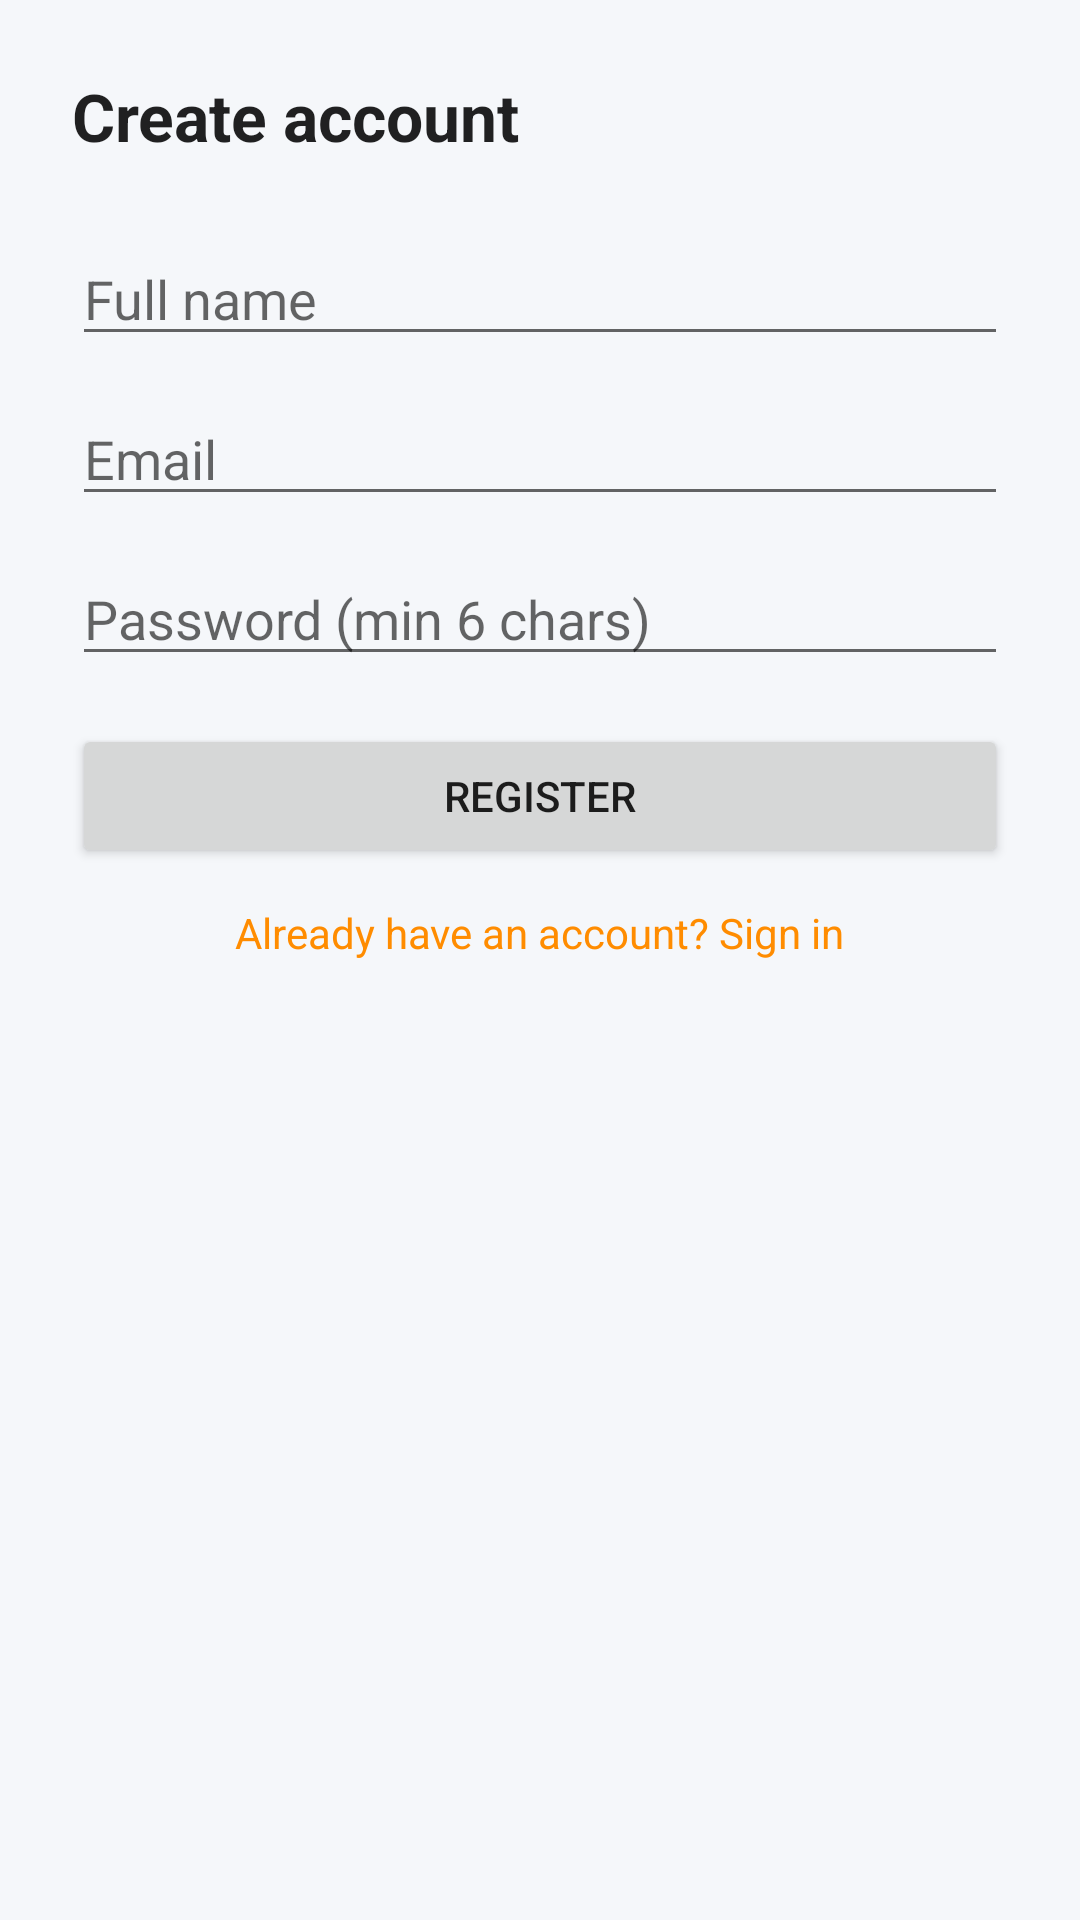

Layout XML and referenced resources for this Android screen:
<!-- AndroidManifest.xml: activity theme Theme.Drivo -->
<!-- res/layout/register.xml -->
<?xml version="1.0" encoding="utf-8"?>
<androidx.constraintlayout.widget.ConstraintLayout xmlns:android="http://schemas.android.com/apk/res/android"
    xmlns:app="http://schemas.android.com/apk/res-auto"
    android:layout_width="match_parent"
    android:layout_height="match_parent"
    android:padding="24dp">

    <TextView
        android:id="@+id/tvTitle"
        android:layout_width="0dp"
        android:layout_height="wrap_content"
        android:text="Create account"
        android:textAppearance="?android:attr/textAppearanceLarge"
        android:textStyle="bold"
        app:layout_constraintTop_toTopOf="parent"
        app:layout_constraintStart_toStartOf="parent"
        app:layout_constraintEnd_toEndOf="parent" />

    <EditText
        android:id="@+id/edtName"
        android:layout_width="0dp"
        android:layout_height="wrap_content"
        android:hint="Full name"
        android:inputType="textPersonName"
        app:layout_constraintTop_toBottomOf="@id/tvTitle"
        app:layout_constraintStart_toStartOf="parent"
        app:layout_constraintEnd_toEndOf="parent"
        android:layout_marginTop="24dp" />

    <EditText
        android:id="@+id/edtEmail"
        android:layout_width="0dp"
        android:layout_height="wrap_content"
        android:inputType="textEmailAddress"
        android:hint="Email"
        app:layout_constraintTop_toBottomOf="@id/edtName"
        app:layout_constraintStart_toStartOf="parent"
        app:layout_constraintEnd_toEndOf="parent"
        android:layout_marginTop="12dp" />

    <EditText
        android:id="@+id/edtPassword"
        android:layout_width="0dp"
        android:layout_height="wrap_content"
        android:inputType="textPassword"
        android:hint="Password (min 6 chars)"
        app:layout_constraintTop_toBottomOf="@id/edtEmail"
        app:layout_constraintStart_toStartOf="parent"
        app:layout_constraintEnd_toEndOf="parent"
        android:layout_marginTop="12dp" />

    <Button
        android:id="@+id/btnRegister"
        android:layout_width="0dp"
        android:layout_height="wrap_content"
        android:text="Register"
        app:layout_constraintTop_toBottomOf="@id/edtPassword"
        app:layout_constraintStart_toStartOf="parent"
        app:layout_constraintEnd_toEndOf="parent"
        android:layout_marginTop="16dp" />

    <TextView
        android:id="@+id/tvSignIn"
        android:layout_width="wrap_content"
        android:layout_height="wrap_content"
        android:text="Already have an account? Sign in"
        android:textColor="?android:attr/colorAccent"
        android:clickable="true"
        android:focusable="true"
        app:layout_constraintTop_toBottomOf="@id/btnRegister"
        app:layout_constraintStart_toStartOf="parent"
        app:layout_constraintEnd_toEndOf="parent"
        android:layout_marginTop="12dp" />

    <ProgressBar
        android:id="@+id/progressBar"
        style="?android:attr/progressBarStyle"
        android:layout_width="48dp"
        android:layout_height="48dp"
        android:visibility="gone"
        app:layout_constraintTop_toBottomOf="@id/tvSignIn"
        app:layout_constraintStart_toStartOf="parent"
        app:layout_constraintEnd_toEndOf="parent"
        android:layout_marginTop="16dp" />

</androidx.constraintlayout.widget.ConstraintLayout>
<!-- resources referenced by this layout -->
<resources>
  <style name="Theme.Drivo" parent="Theme.MaterialComponents.DayNight.NoActionBar">
          <item name="colorPrimary">@color/colorPrimary</item>
          <item name="colorPrimaryVariant">@color/colorPrimaryDark</item>
          <item name="colorOnPrimary">@color/white</item>
          <item name="colorSecondary">@color/colorAccent</item>
          <item name="android:windowBackground">@color/colorBackground</item>
      </style>
  <color name="colorPrimary">#1E5C9B</color>
  <color name="colorPrimaryDark">#1E3A5F</color>
  <color name="white">#FFFFFF</color>
  <color name="colorAccent">#FF8C00</color>
  <color name="colorBackground">#F5F7FA</color>
</resources>
